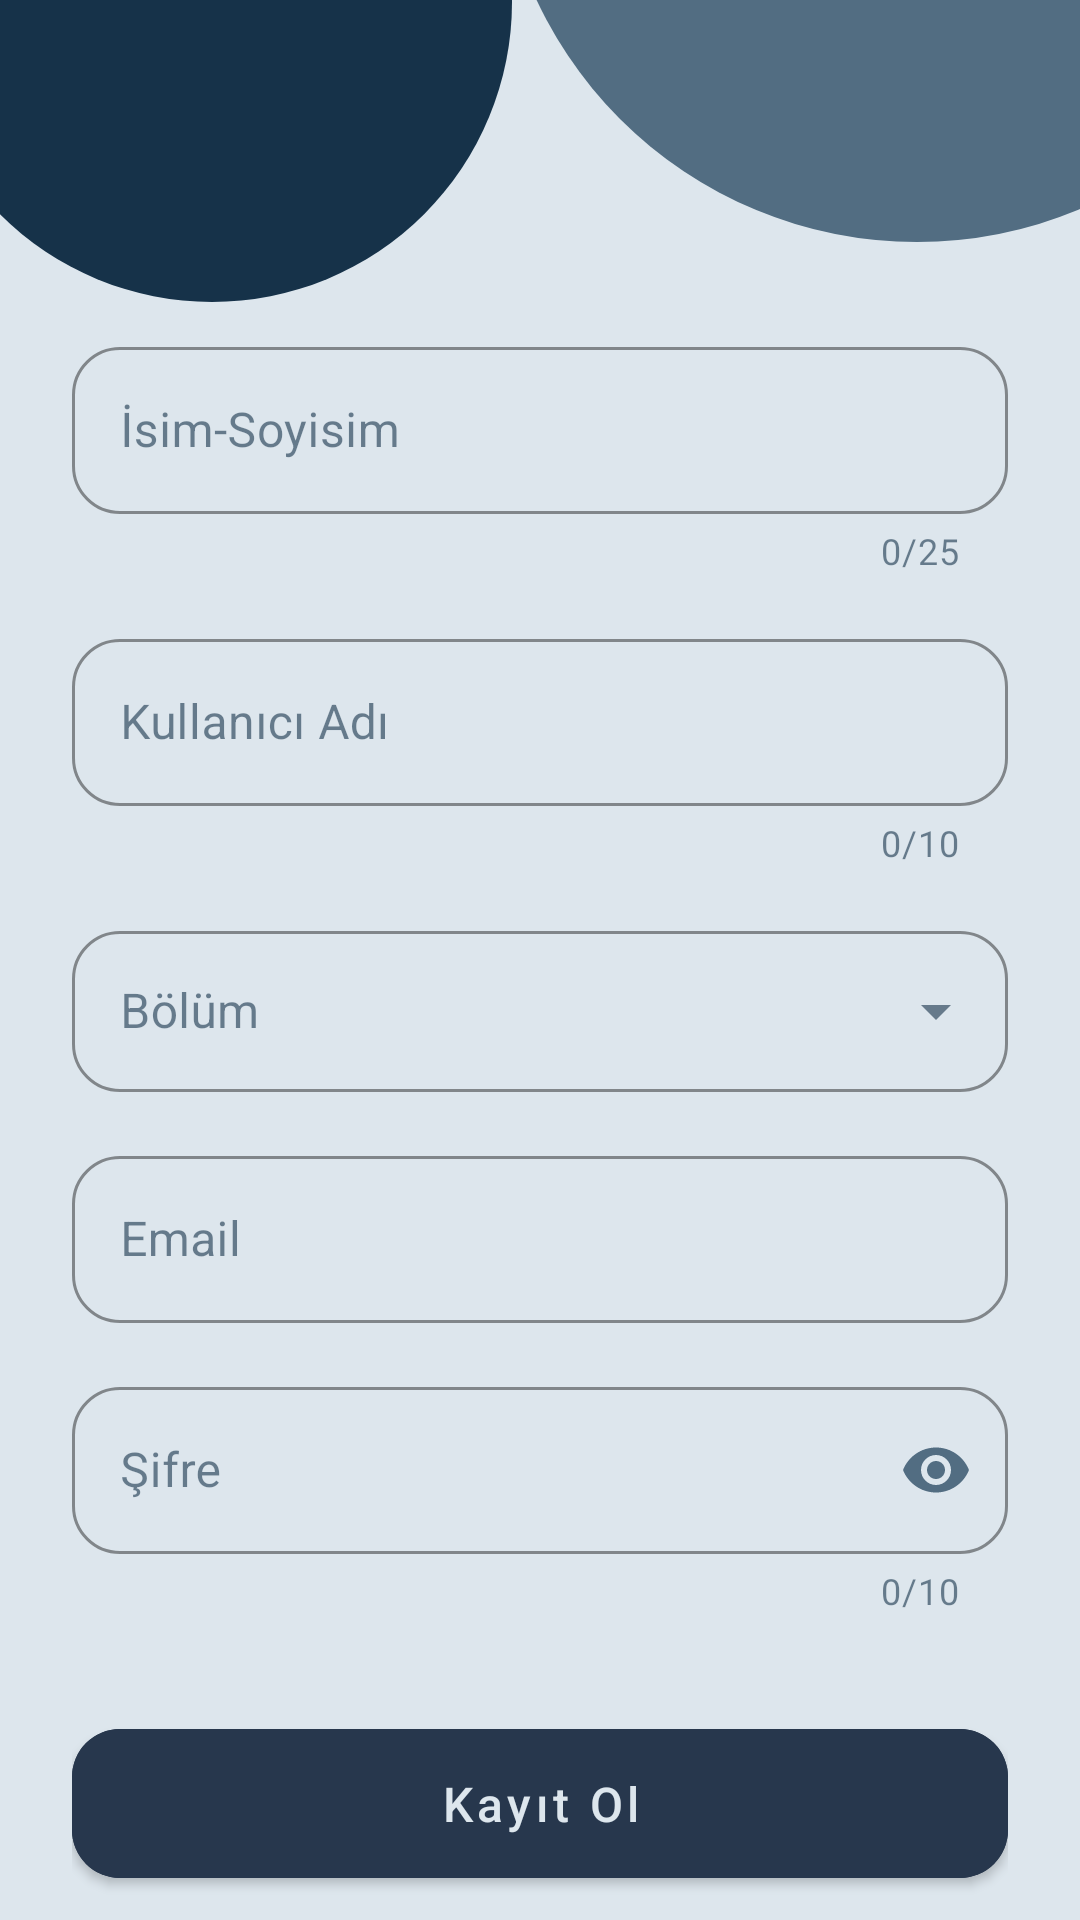

Android layout source for this screen:
<!-- AndroidManifest.xml: application theme Theme.SocialMedia -->
<!-- res/layout/fragment_register.xml -->
<?xml version="1.0" encoding="utf-8"?>
<androidx.constraintlayout.widget.ConstraintLayout xmlns:android="http://schemas.android.com/apk/res/android"
    xmlns:app="http://schemas.android.com/apk/res-auto"
    xmlns:tools="http://schemas.android.com/tools"
    android:id="@+id/main"
    android:layout_width="match_parent"
    android:layout_height="match_parent"
    android:background="#DDE6ED"
    tools:context=".beuverse.view.login.LoginActivity">

    <View
        android:id="@+id/viewCircleLarge"
        android:layout_width="280dp"
        android:layout_height="280dp"
        android:layout_marginStart="-5dp"
        android:layout_marginTop="-200dp"
        android:background="@drawable/circle_shape_medium"
        app:layout_constraintStart_toEndOf="@+id/viewCircleSmall"
        app:layout_constraintTop_toTopOf="parent" />

    <View
        android:id="@+id/viewCircleSmall"
        android:layout_width="200dp"
        android:layout_height="200dp"
        android:layout_marginStart="-30dp"
        android:layout_marginTop="-100dp"
        android:background="@drawable/circle_shape_dark"
        app:layout_constraintStart_toStartOf="parent"
        app:layout_constraintTop_toTopOf="parent" />

    <ScrollView
        android:layout_width="match_parent"
        android:layout_height="wrap_content"
        android:layout_marginTop="30dp"
        android:fillViewport="true"
        app:layout_constraintEnd_toEndOf="parent"
        app:layout_constraintStart_toStartOf="parent"
        app:layout_constraintTop_toBottomOf="@+id/viewCircleLarge">

        <LinearLayout
            android:layout_width="match_parent"
            android:layout_height="wrap_content"
            android:orientation="vertical"
            android:paddingStart="24dp"
            android:paddingEnd="24dp"
            android:paddingBottom="24dp">

            <com.google.android.material.textfield.TextInputLayout
                android:id="@+id/textFieldNameSurname"
                style="@style/Widget.MaterialComponents.TextInputLayout.OutlinedBox"
                android:layout_width="match_parent"
                android:layout_height="wrap_content"
                android:hint="İsim-Soyisim"
                app:boxCornerRadiusBottomEnd="16dp"
                app:boxCornerRadiusBottomStart="16dp"
                app:boxCornerRadiusTopEnd="16dp"
                app:boxCornerRadiusTopStart="16dp"
                app:boxStrokeColor="#27374D"
                app:counterEnabled="true"
                app:counterMaxLength="25"
                app:endIconMode="clear_text"
                app:hintTextColor="#526D82">

                <com.google.android.material.textfield.TextInputEditText
                    android:id="@+id/editTextUsername"
                    android:layout_width="match_parent"
                    android:layout_height="wrap_content"
                    android:inputType="textPersonName"
                    android:maxLength="25"
                    android:textColor="#27374D" />
            </com.google.android.material.textfield.TextInputLayout>

            <com.google.android.material.textfield.TextInputLayout
                android:id="@+id/textFieldUsername"
                style="@style/Widget.MaterialComponents.TextInputLayout.OutlinedBox"
                android:layout_width="match_parent"
                android:layout_height="wrap_content"
                android:layout_marginTop="16dp"
                android:hint="Kullanıcı Adı"
                app:boxCornerRadiusBottomEnd="16dp"
                app:boxCornerRadiusBottomStart="16dp"
                app:boxCornerRadiusTopEnd="16dp"
                app:boxCornerRadiusTopStart="16dp"
                app:boxStrokeColor="#27374D"
                app:counterEnabled="true"
                app:counterMaxLength="10"
                app:endIconMode="clear_text"
                app:hintTextColor="#526D82">

                <com.google.android.material.textfield.TextInputEditText
                    android:id="@+id/editTextNickname"
                    android:layout_width="match_parent"
                    android:layout_height="wrap_content"
                    android:inputType="text"
                    android:maxLength="10"
                    android:textColor="#27374D" />
            </com.google.android.material.textfield.TextInputLayout>

            <com.google.android.material.textfield.TextInputLayout
                android:id="@+id/textFieldDepartment"
                style="@style/Widget.MaterialComponents.TextInputLayout.OutlinedBox.ExposedDropdownMenu"
                android:layout_width="match_parent"
                android:layout_height="wrap_content"
                android:layout_marginTop="16dp"
                android:labelFor="@id/autoCompleteBolum"
                app:boxCornerRadiusBottomEnd="16dp"
                app:boxCornerRadiusBottomStart="16dp"
                app:boxCornerRadiusTopEnd="16dp"
                app:boxCornerRadiusTopStart="16dp"
                app:boxStrokeColor="#27374D"
                app:hintTextColor="#526D82">

                <AutoCompleteTextView
                    android:id="@+id/autoCompleteBolum"
                    android:layout_width="match_parent"
                    android:layout_height="wrap_content"
                    android:contentDescription="aaa"
                    android:hint="Bölüm"
                    android:importantForAccessibility="yes"
                    android:inputType="none"
                    android:paddingTop="16dp"
                    android:paddingBottom="16dp"
                    android:textColor="#27374D"
                    tools:ignore="SpeakableTextPresent" />
            </com.google.android.material.textfield.TextInputLayout>

            <com.google.android.material.textfield.TextInputLayout
                android:id="@+id/textFieldEmail"
                style="@style/Widget.MaterialComponents.TextInputLayout.OutlinedBox"
                android:layout_width="match_parent"
                android:layout_height="wrap_content"
                android:layout_marginTop="16dp"
                android:hint="Email"
                app:boxCornerRadiusBottomEnd="16dp"
                app:boxCornerRadiusBottomStart="16dp"
                app:boxCornerRadiusTopEnd="16dp"
                app:boxCornerRadiusTopStart="16dp"
                app:boxStrokeColor="#27374D"
                app:endIconMode="clear_text"
                app:hintTextColor="#526D82">

                <com.google.android.material.textfield.TextInputEditText
                    android:id="@+id/editTextEmail"
                    android:layout_width="match_parent"
                    android:layout_height="wrap_content"
                    android:inputType="textEmailAddress"
                    android:textColor="#27374D" />
            </com.google.android.material.textfield.TextInputLayout>

            <com.google.android.material.textfield.TextInputLayout
                android:id="@+id/textFieldPassword"
                style="@style/Widget.MaterialComponents.TextInputLayout.OutlinedBox"
                android:layout_width="match_parent"
                android:layout_height="wrap_content"
                android:layout_marginTop="16dp"
                android:hint="Şifre"
                app:boxCornerRadiusBottomEnd="16dp"
                app:boxCornerRadiusBottomStart="16dp"
                app:boxCornerRadiusTopEnd="16dp"
                app:boxCornerRadiusTopStart="16dp"
                app:boxStrokeColor="#27374D"
                app:counterEnabled="true"
                app:counterMaxLength="10"
                app:hintTextColor="#526D82"
                app:passwordToggleEnabled="true"
                app:passwordToggleTint="#526D82">

                <com.google.android.material.textfield.TextInputEditText
                    android:id="@+id/editTextPw"
                    android:layout_width="match_parent"
                    android:layout_height="wrap_content"
                    android:inputType="textPassword"
                    android:maxLength="10"
                    android:textColor="#27374D" />
            </com.google.android.material.textfield.TextInputLayout>

            <com.google.android.material.button.MaterialButton
                android:id="@+id/buttonKayit"
                android:layout_width="match_parent"
                android:layout_height="wrap_content"
                android:layout_marginTop="32dp"
                android:layout_marginBottom="24dp"
                android:backgroundTint="#27374D"
                android:paddingTop="14dp"
                android:paddingBottom="14dp"
                android:text="@string/kayit_ol"
                android:textColor="#DDE6ED"
                android:textSize="16sp"
                app:cornerRadius="16dp"
                android:textAllCaps="false"/>
        </LinearLayout>




    </ScrollView>

    <FrameLayout
        android:id="@+id/loadingOverlay"
        android:layout_width="match_parent"
        android:layout_height="match_parent"
        android:background="#80000000"
        android:visibility="gone"
        android:clickable="true"
        android:focusable="true"
        app:layout_constraintTop_toTopOf="parent"
        app:layout_constraintBottom_toBottomOf="parent"
        app:layout_constraintStart_toStartOf="parent"
        app:layout_constraintEnd_toEndOf="parent">

        <ProgressBar
            android:layout_width="wrap_content"
            android:layout_height="wrap_content"
            android:layout_gravity="center"
            android:indeterminateTint="@color/dark_blue" />
    </FrameLayout>



</androidx.constraintlayout.widget.ConstraintLayout>
<!-- resources referenced by this layout -->
<resources>
  <color name="dark_blue">#163249</color>
  <!-- drawable circle_shape_dark (drawable) -->
  <?xml version="1.0" encoding="utf-8"?>
  <shape xmlns:android="http://schemas.android.com/apk/res/android"
      android:shape="oval">
      <solid android:color="#163249"/>
  </shape>
  <!-- drawable circle_shape_medium (drawable) -->
  <?xml version="1.0" encoding="utf-8"?>
  <shape xmlns:android="http://schemas.android.com/apk/res/android"
      android:shape="oval">
      <solid android:color="#526D82"/>
  </shape>
  <string name="kayit_ol">Kayıt Ol</string>
  <style name="Theme.SocialMedia" parent="Base.Theme.SocialMedia" />
  <style name="Base.Theme.SocialMedia" parent="Theme.MaterialComponents.Light.NoActionBar">
          
          <item name="colorPrimary">@color/dark_blue</item>
          <item name="colorOnPrimary">@color/off_white</item>
  
          <item name="colorSecondary">@color/strong_blue</item>
          <item name="colorOnSecondary">@color/off_white</item>
  
          <item name="colorTertiary">@color/soft_blue</item>
          <item name="colorOnTertiary">@color/dark_blue</item>
  
  
          <item name="android:windowBackground">@color/off_white</item>
          <item name="colorOnBackground">@color/dark_blue</item>
  
          <item name="colorSecondaryContainer">@color/soft_blue</item>
  
          <item name="colorSurface">@color/off_white</item>
          <item name="colorOnSurface">@color/dark_blue</item>
  
          <item name="colorError">#B00020</item>
          <item name="colorOnError">#FFFFFF</item>
      </style>
  <color name="off_white">#F9F7F7</color>
  <color name="strong_blue">#3F72AF</color>
  <color name="soft_blue">#9DB2BF</color>
</resources>
